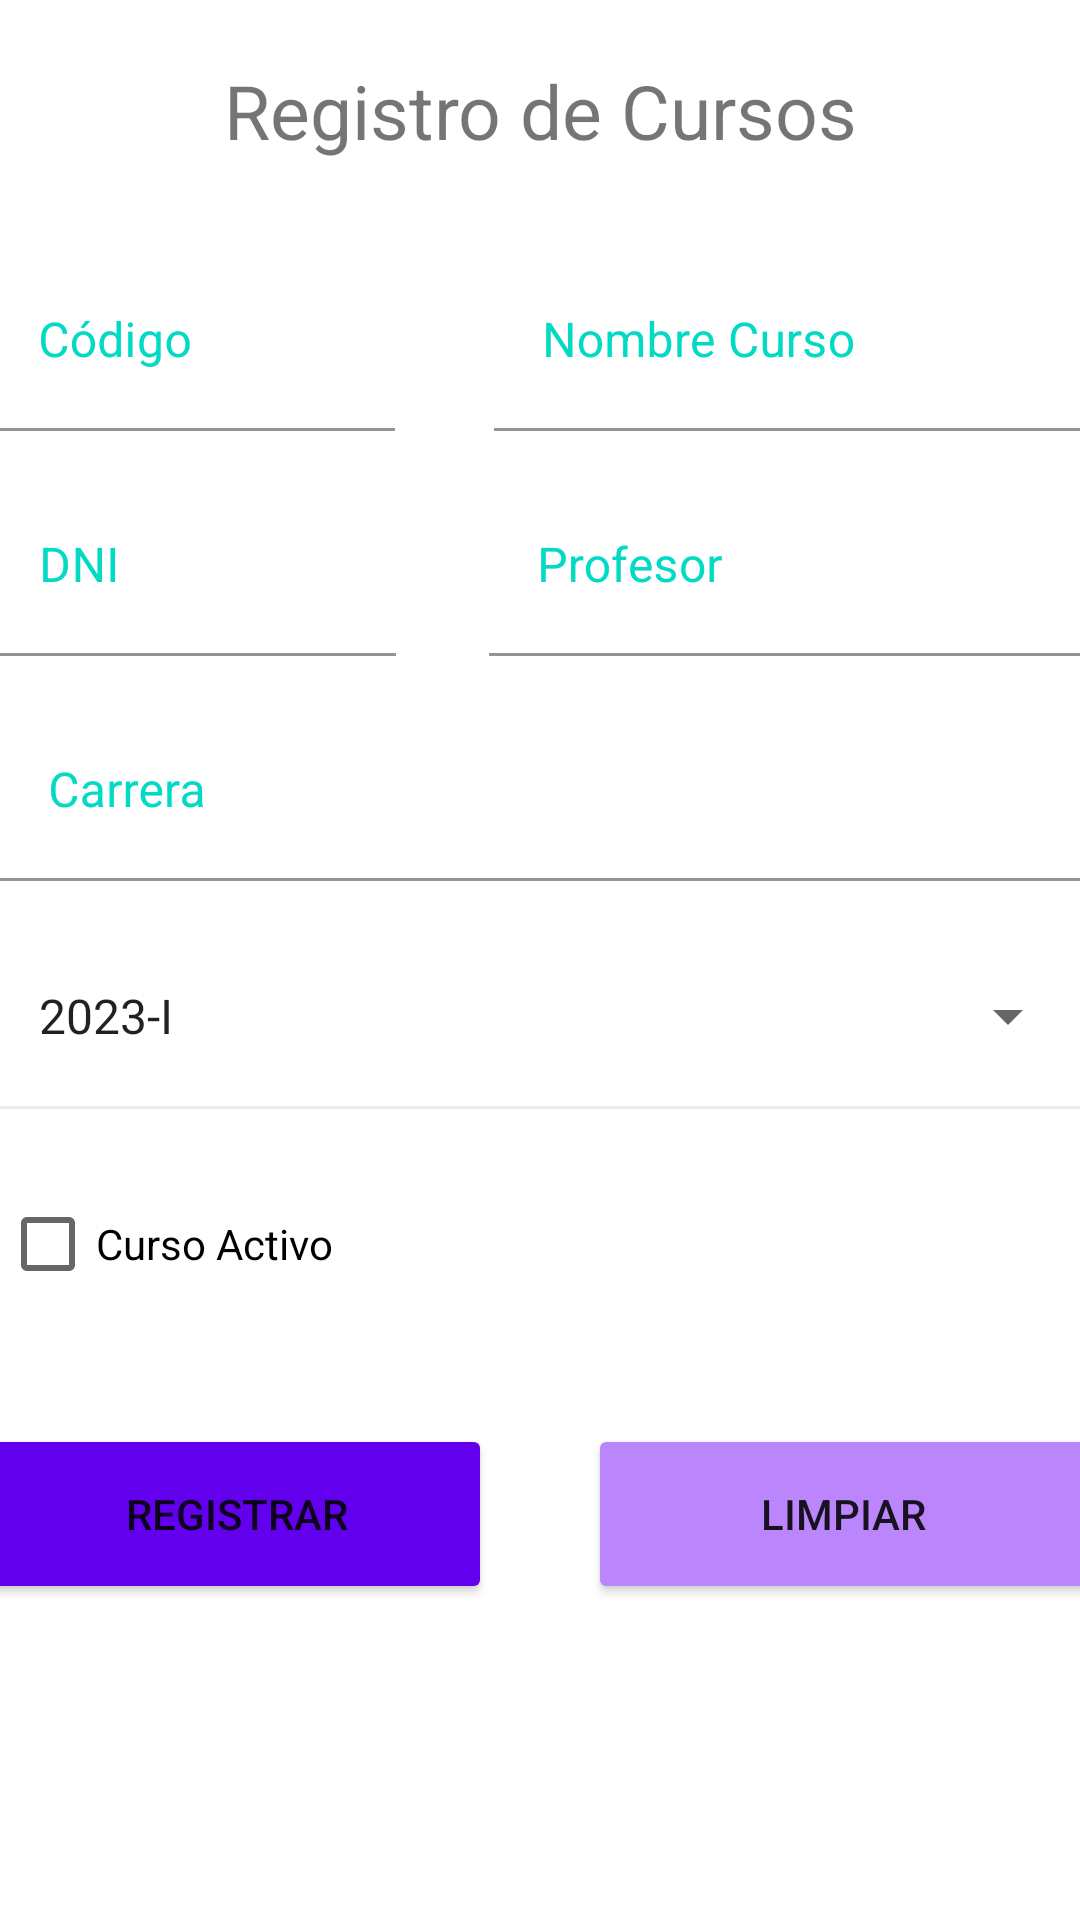

The Android layout XML behind this screen, and the referenced resources:
<!-- AndroidManifest.xml: application theme Theme.TecsupApp -->
<!-- res/layout/activity_registercourse.xml -->
<?xml version="1.0" encoding="utf-8"?>
<LinearLayout xmlns:android="http://schemas.android.com/apk/res/android"
    android:layout_width="match_parent"
    android:layout_height="match_parent"
    android:layout_marginStart="20dp"
    android:layout_marginTop="20dp"
    android:layout_marginEnd="20dp"
    android:orientation="vertical"

    >

    <TextView
        android:id="@+id/textView"
        android:layout_width="match_parent"
        android:layout_height="wrap_content"
        android:layout_marginTop="20dp"
        android:gravity="center"
        android:text="Registro de Cursos"
        android:textSize="25dp" />

    <LinearLayout
        android:layout_width="match_parent"
        android:layout_height="wrap_content"
        android:gravity="center_horizontal">

        <com.google.android.material.textfield.TextInputLayout
            android:layout_width="135dp"
            android:layout_height="60dp"
            android:layout_marginTop="30dp"
            android:layout_marginEnd="11dp"
            android:hint="Código"
            android:textColorHint="@color/verde_83">

            <com.google.android.material.textfield.TextInputEditText
                android:layout_width="135dp"
                android:layout_height="60dp"

                android:layout_marginEnd="11dp"
                android:backgroundTint="@color/white" />


        </com.google.android.material.textfield.TextInputLayout>

        <com.google.android.material.textfield.TextInputLayout
            android:layout_width="210dp"
            android:layout_height="60dp"
            android:layout_marginStart="11dp"
            android:layout_marginTop="30dp"
            android:hint="Nombre Curso"
            android:textColorHint="@color/verde_83">

            <com.google.android.material.textfield.TextInputEditText
                android:layout_width="210dp"
                android:layout_height="60dp"
                android:layout_marginStart="11dp"
                android:backgroundTint="@color/white" />


        </com.google.android.material.textfield.TextInputLayout>

    </LinearLayout>


    <LinearLayout
        android:layout_width="match_parent"
        android:layout_height="wrap_content"
        android:gravity="center_horizontal">

        <com.google.android.material.textfield.TextInputLayout
            android:layout_width="135dp"
            android:layout_height="60dp"
            android:layout_marginTop="15dp"
            android:layout_marginEnd="10dp"
            android:hint="DNI"
            android:textColorHint="@color/verde_83">

            <com.google.android.material.textfield.TextInputEditText
                android:layout_width="135dp"
                android:layout_height="60dp"
                android:layout_marginEnd="11dp"
                android:backgroundTint="@color/white" />


        </com.google.android.material.textfield.TextInputLayout>

        <com.google.android.material.textfield.TextInputLayout
            android:layout_width="210dp"
            android:layout_height="60dp"
            android:layout_marginStart="11dp"
            android:layout_marginTop="15dp"
            android:hint="Profesor"
            android:textColorHint="@color/verde_83">

            <com.google.android.material.textfield.TextInputEditText
                android:layout_width="210dp"
                android:layout_height="60dp"
                android:layout_marginStart="10dp"
                android:backgroundTint="@color/white" />
        </com.google.android.material.textfield.TextInputLayout>
    </LinearLayout>


    <com.google.android.material.textfield.TextInputLayout
        android:layout_width="match_parent"
        android:layout_height="60dp"
        android:layout_marginTop="15dp"
        android:hint="Carrera"
        android:textColorHint="@color/verde_83">

        <com.google.android.material.textfield.TextInputEditText
            android:layout_width="match_parent"
            android:layout_height="60dp"
            android:backgroundTint="@color/white" />

    </com.google.android.material.textfield.TextInputLayout>

    <Spinner
        android:id="@+id/anios"
        android:layout_width="match_parent"
        android:layout_height="60dp"
        android:layout_marginTop="15dp"
        android:entries="@array/anhos"
        android:padding="5dp" />

    <View
        android:layout_width="match_parent"
        android:layout_height="1dp"
        android:layout_below="@id/sedes"
        android:background="@android:drawable/divider_horizontal_bright" />

    <CheckBox
        android:id="@+id/checkbox_meat"
        android:layout_width="match_parent"
        android:layout_height="60dp"
        android:layout_marginTop="15dp"
        android:text="Curso Activo" />

    <LinearLayout
        android:layout_width="match_parent"
        android:layout_height="wrap_content"
        android:layout_marginTop="30dp"
        android:gravity="center_horizontal">

        <Button
            android:id="@+id/btnRegistrarcurso"
            android:layout_width="170dp"
            android:layout_height="60dp"
            android:layout_marginEnd="16dp"
            android:backgroundTint="@color/azul_620"
            android:text="@string/login_registrar"

            />

        <Button
            android:id="@+id/btnLimpiar"
            android:layout_width="170dp"
            android:layout_height="60dp"
            android:layout_marginStart="16dp"
            android:backgroundTint="@color/purple_86"
            android:text="Limpiar"

            />

    </LinearLayout>


</LinearLayout>
<!-- resources referenced by this layout -->
<resources>
  <string-array name="anhos">
          <item>2023-I</item>
          <item>2023-II</item>
          <item>2022-I</item>
          <item>2022-II</item>
      </string-array>
  <color name="azul_620">#6200ee</color>
  <color name="purple_86">#bb86fc</color>
  <color name="verde_83">#03dac5</color>
  <color name="white">#FFFFFFFF</color>
  <string name="login_registrar">REGISTRAR</string>
  <style name="Theme.TecsupApp" parent="Theme.MaterialComponents.DayNight.DarkActionBar">
          
          <item name="colorPrimary">@color/purple_500</item>
          <item name="colorPrimaryVariant">@color/purple_700</item>
          <item name="colorOnPrimary">@color/white</item>
          
          <item name="colorSecondary">@color/teal_200</item>
          <item name="colorSecondaryVariant">@color/teal_700</item>
          <item name="colorOnSecondary">@color/black</item>
          
          <item name="android:statusBarColor">?attr/colorPrimaryVariant</item>
          
      </style>
  <color name="purple_500">#FF6200EE</color>
  <color name="purple_700">#6d13ef</color>
  <color name="teal_200">#FF03DAC5</color>
  <color name="teal_700">#FF018786</color>
  <color name="black">#FF000000</color>
</resources>
